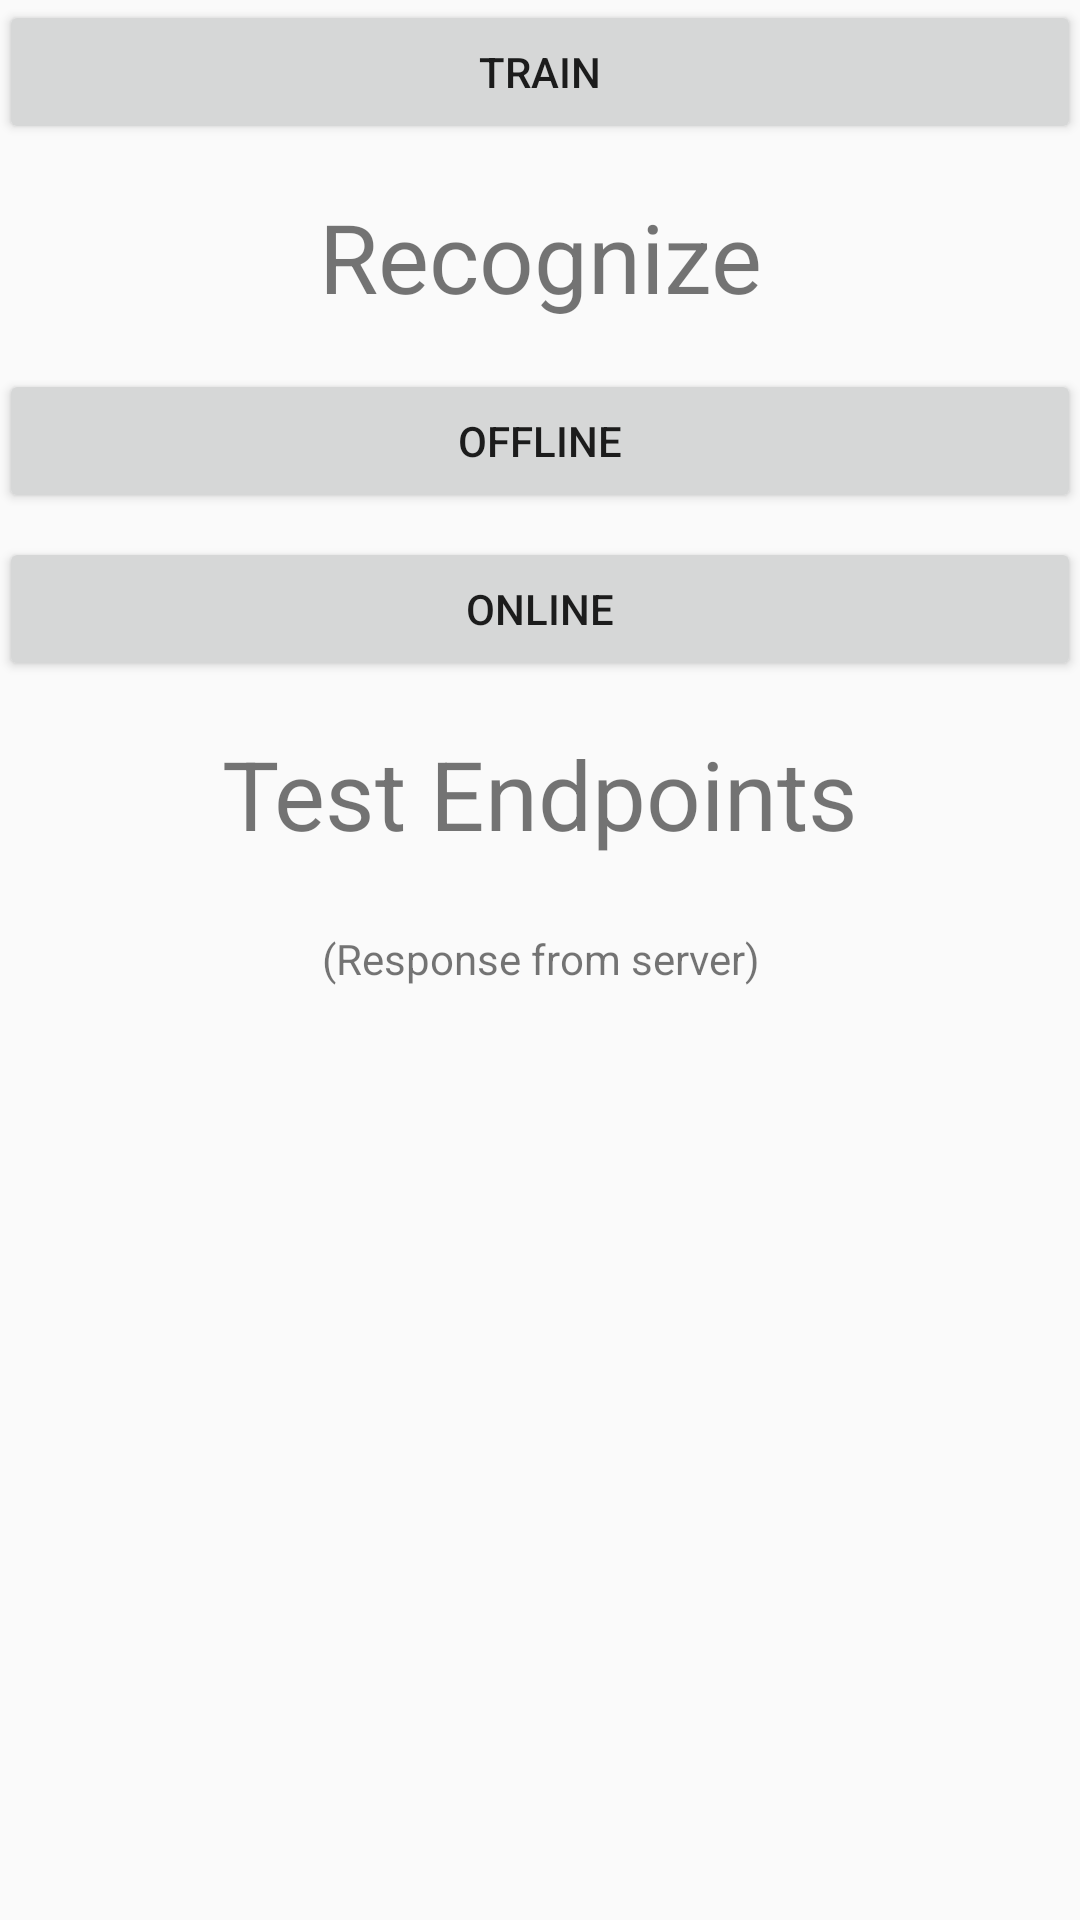

Reconstruct the res/layout file that produces this screen, plus the resources it refers to.
<!-- AndroidManifest.xml: application theme AppTheme -->
<!-- res/layout/activity_dashboard.xml -->
<?xml version="1.0" encoding="utf-8"?>
<RelativeLayout android:id="@+id/activity_dashboard"
    xmlns:android="http://schemas.android.com/apk/res/android"
    xmlns:tools="http://schemas.android.com/tools"
    android:layout_width="match_parent"
    android:layout_height="match_parent"
    android:orientation="vertical"
    android:paddingBottom="@dimen/activity_vertical_margin"
    android:paddingLeft="@dimen/activity_horizontal_margin"
    android:paddingRight="@dimen/activity_horizontal_margin"
    android:paddingTop="@dimen/activity_vertical_margin"
    tools:context="td.techjam.tangoclient.DashboardActivity">

    <ProgressBar
        android:id="@+id/dashboard_progress_bar"
        android:layout_width="wrap_content"
        android:layout_height="wrap_content"
        android:layout_centerInParent="true"
        android:visibility="gone"
        tools:visibility="visible" />

    <ScrollView
        android:layout_width="match_parent"
        android:layout_height="wrap_content">

        <LinearLayout
            android:layout_width="match_parent"
            android:layout_height="wrap_content"
            android:orientation="vertical">

            <Button
                android:layout_width="match_parent"
                android:layout_height="wrap_content"
                android:onClick="onTrainClicked"
                android:text="Train" />

            <TextView
                style="@style/title"
                android:text="Recognize" />

            <Button
                android:layout_width="match_parent"
                android:layout_height="wrap_content"
                android:onClick="onOfflineClicked"
                android:text="Offline" />

            <Button
                android:layout_width="match_parent"
                android:layout_height="wrap_content"
                android:layout_marginTop="8dp"
                android:onClick="onOnlineClicked"
                android:text="Online" />

            <TextView
                style="@style/title"
                android:text="Test Endpoints" />

            <android.support.v7.widget.RecyclerView
                android:id="@+id/rv_test_endpoints"
                android:layout_width="match_parent"
                android:layout_height="wrap_content" />

            <TextView
                android:id="@+id/tv_test_response"
                android:layout_width="match_parent"
                android:layout_height="wrap_content"
                android:gravity="center"
                android:paddingTop="8dp"
                android:text="(Response from server)" />

        </LinearLayout>
    </ScrollView>
</RelativeLayout>
<!-- resources referenced by this layout -->
<resources>
  <style name="title">
          <item name="android:textSize">32sp</item>
          <item name="android:paddingTop">16dp</item>
          <item name="android:paddingBottom">16dp</item>
          <item name="android:gravity">center</item>
          <item name="android:layout_width">match_parent</item>
          <item name="android:layout_height">wrap_content</item>
      </style>
  <style name="AppTheme" parent="Theme.AppCompat.Light.DarkActionBar">
          
          <item name="colorPrimary">@color/colorPrimary</item>
          <item name="colorPrimaryDark">@color/colorPrimaryDark</item>
          <item name="colorAccent">@color/colorAccent</item>
      </style>
  <color name="colorPrimary">#3F51B5</color>
  <color name="colorPrimaryDark">#303F9F</color>
  <color name="colorAccent">#FF4081</color>
</resources>
